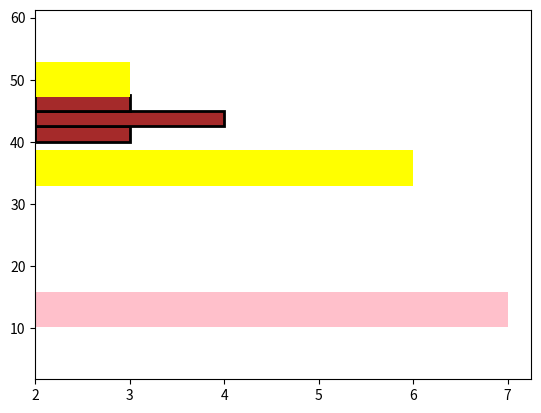

Here is the Python script that generated this plot: (Note: this script raises an exception after producing the figure.)
#MATPLOTLIB
"""
It is a python packahe that is used in data visualization to view data in a more grapgical format.
"""
import matplotlib.pyplot as plt
import numpy as np

np.random.seed(123)

height = np.random.normal(158,5.0,40)
weight = np.random.normal(58,8.0,40)

print("Height list:" + str(height))
print("Weight list:" + str(weight))

"""
#plt.loglog() - Both scales become logarithic.
plt.xscale('log')
plt.xlabel('Logarithimic Scale')
plt.ylabel('Normal Scale')
plt.scatter(weight,height)
plt.title('Scatter Plot')
#plt.show()
#plt.clf()
"""


#NB in order to round off the values, use numpys round function(np.round) and not the normal one.

years = np.round(np.random.normal(2010,1,10),0)
population = np.round(np.random.normal(1.5,0.5,10),4)

print("Years list:" + str(years))
print("Population list:" + str(population))

populations = [40,43,45,44,60]
numbers = [10,3,6,7,9]
year = [2009,2010,2011,2012,2013]

"""
#plt.plot(year,populations,'s')
#plt.show()


#plt.scatter(year,populations)
#plt.show()
help(plt.hist)

"""
plt.hist(populations,bins=4,label='Histogram of Population 1',bottom=2,edgecolor = 'black',color='brown',range=(40,50),linewidth = 2,orientation='horizontal'
         )

plt.hist([populations,numbers],bins=4,label=['Histogram of Population 2','Histogram of Numbers'],bottom=2,edgecolor = ['green','Purple'],color=['yellow','pink'],linewidth = 3,orientation='horizontal'
         )
plt.legend()
plt.show()
